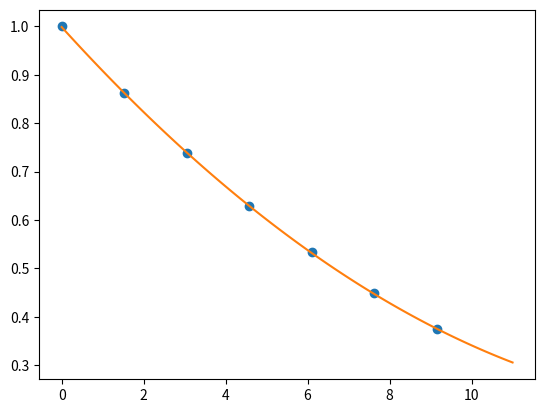

Reproduce this figure in Python.
import matplotlib.pyplot as plt
import numpy as np
from scipy.interpolate import CubicSpline
from scipy.interpolate import lagrange
from scipy.optimize import curve_fit
dx=np.array([0, 1.525, 3.05, 4.575, 6.1, 7.625, 9.150],dtype=float)
dy=np.array([1, 0.8617, 0.7385, 0.6292, 0.5328, 0.4481, 0.3741],dtype=float)


def funq(x,a,b,c):
    return a*x*x+b*x+c

parm1,pcov=curve_fit(funq,dx,dy)
print(parm1)

plt.plot(dx, dy,'o')
xx=np.linspace(0, 11, num=100, endpoint=True)
plt.plot(xx, funq(xx,*parm1))
print("P na wysokości h=10.5km = ", funq(10.5,*parm1))
plt.show()